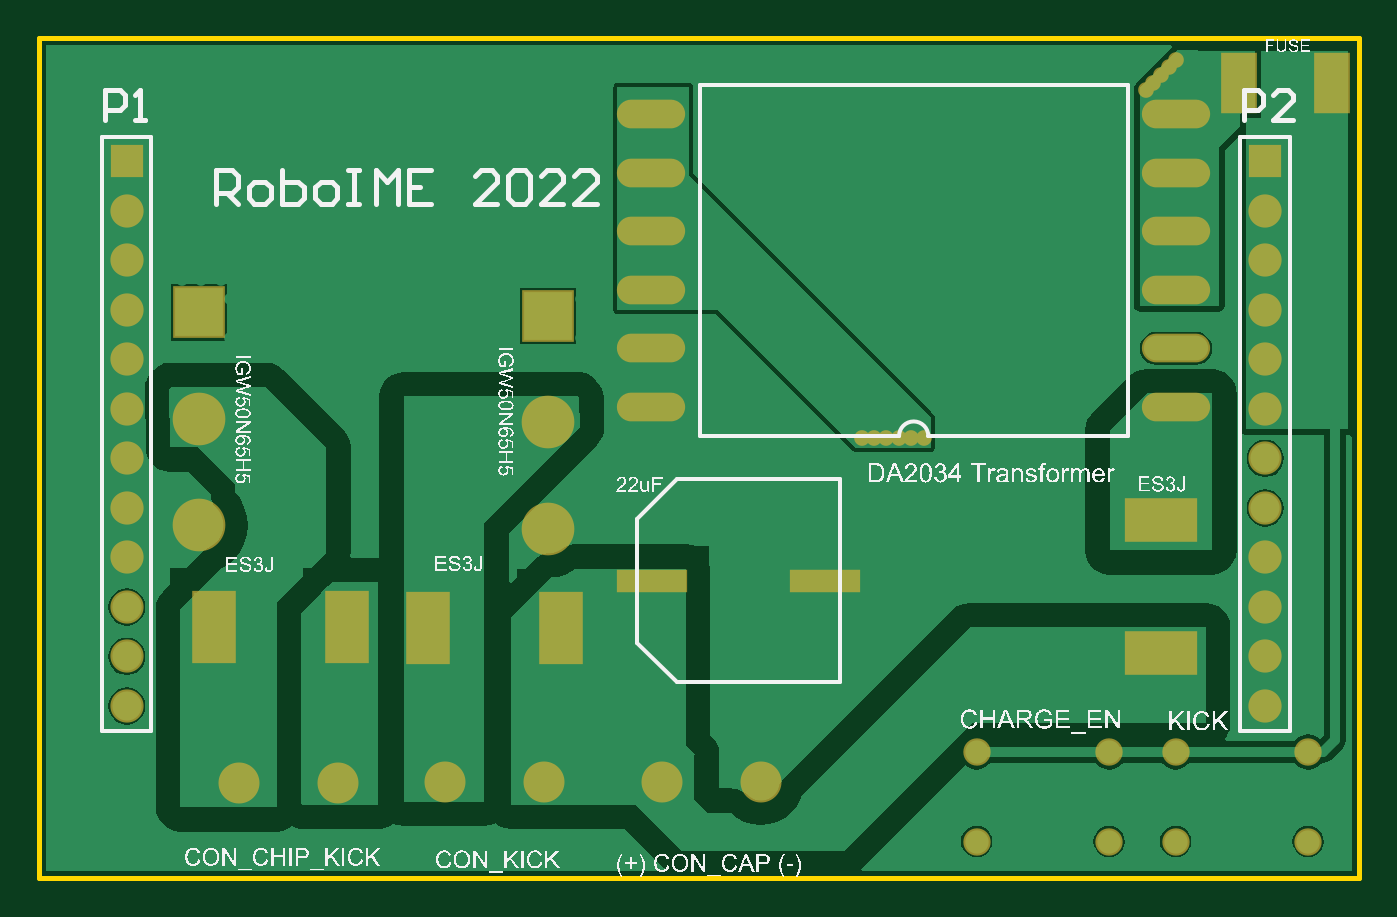
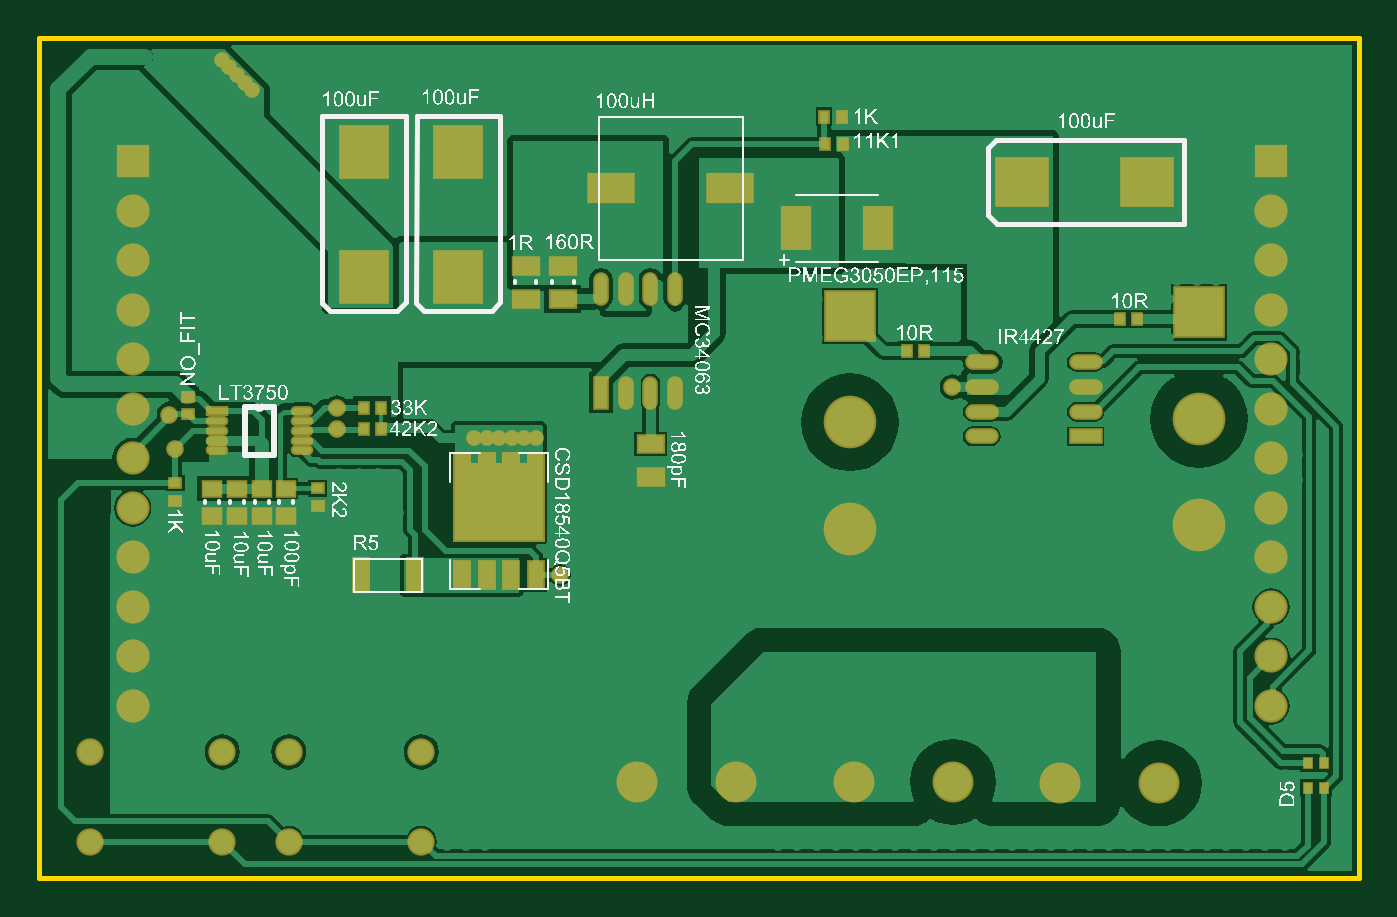
Circuit board: 9 layer files. Board 67.7 x 43.1 mm.
- bottom_copper: Kicker_PCB.GBL (48779 bytes)
- bottom_silk: Kicker_PCB.GBO (304806 bytes)
- paste: Kicker_PCB.GBP (2782 bytes)
- bottom_mask: Kicker_PCB.GBS (6570 bytes)
- outline: Kicker_PCB.GKO (401 bytes)
- top_copper: Kicker_PCB.GTL (36944 bytes)
- top_silk: Kicker_PCB.GTO (225962 bytes)
- paste: Kicker_PCB.GTP (908 bytes)
- top_mask: Kicker_PCB.GTS (2237 bytes)

=== bottom_copper: Kicker_PCB.GBL (48779 bytes, source omitted) ===
=== bottom_silk: Kicker_PCB.GBO (304806 bytes, source omitted) ===
=== paste: Kicker_PCB.GBP ===
G04*
G04 #@! TF.GenerationSoftware,Altium Limited,Altium Designer,22.4.2 (48)*
G04*
G04 Layer_Color=128*
%FSLAX25Y25*%
%MOIN*%
G70*
G04*
G04 #@! TF.SameCoordinates,3CF9D964-3833-4CBE-B755-AF4B9B4EF88F*
G04*
G04*
G04 #@! TF.FilePolarity,Positive*
G04*
G01*
G75*
%ADD37R,0.02362X0.05984*%
%ADD38O,0.02362X0.05984*%
%ADD40R,0.09000X0.05500*%
%ADD41R,0.03000X0.06500*%
%ADD42R,0.03740X0.01200*%
%ADD43O,0.03740X0.01200*%
%ADD44O,0.05984X0.02362*%
%ADD45R,0.05984X0.02362*%
%ADD46R,0.09449X0.10236*%
%ADD47R,0.10236X0.09449*%
%ADD48R,0.02800X0.05400*%
%ADD49R,0.05512X0.08268*%
%ADD50R,0.02165X0.01772*%
%ADD51R,0.03543X0.02756*%
%ADD52R,0.01772X0.02165*%
%ADD53R,0.05118X0.03347*%
%ADD54R,0.01575X0.01968*%
G36*
X182689Y68100D02*
X164889D01*
Y85600D01*
X167689D01*
Y83300D01*
X169889D01*
Y85600D01*
X172689D01*
Y83300D01*
X174889D01*
Y85600D01*
X177689D01*
Y83300D01*
X179889D01*
Y85600D01*
X182689D01*
Y68100D01*
D02*
G37*
D37*
X153189Y97940D02*
D03*
D38*
X148189D02*
D03*
X143189D02*
D03*
X138189D02*
D03*
X153189Y118940D02*
D03*
X148189D02*
D03*
X143189D02*
D03*
X138189D02*
D03*
D40*
X151089Y139200D02*
D03*
X127089D02*
D03*
D41*
X201689Y61100D02*
D03*
X190689D02*
D03*
D42*
X230705Y94146D02*
D03*
D43*
Y92178D02*
D03*
Y90209D02*
D03*
Y88241D02*
D03*
Y86272D02*
D03*
X213658Y94146D02*
D03*
Y92178D02*
D03*
Y90209D02*
D03*
Y88241D02*
D03*
Y86272D02*
D03*
D44*
X76289Y104100D02*
D03*
Y99100D02*
D03*
Y94100D02*
D03*
Y89100D02*
D03*
X55289Y104100D02*
D03*
Y99100D02*
D03*
Y94100D02*
D03*
D45*
Y89100D02*
D03*
D46*
X201089Y121294D02*
D03*
Y146491D02*
D03*
X182017D02*
D03*
Y121294D02*
D03*
D47*
X68095Y140528D02*
D03*
X42898D02*
D03*
D48*
X181289Y82900D02*
D03*
X176289D02*
D03*
X171289D02*
D03*
X166289D02*
D03*
Y61100D02*
D03*
X171289D02*
D03*
X176289D02*
D03*
X181289D02*
D03*
D49*
X97321Y131100D02*
D03*
X113857D02*
D03*
D50*
X239189Y76128D02*
D03*
Y79672D02*
D03*
X236589Y93528D02*
D03*
Y97072D02*
D03*
X210458Y75038D02*
D03*
Y78581D02*
D03*
D51*
X221689Y73053D02*
D03*
Y78565D02*
D03*
X226689Y73053D02*
D03*
Y78565D02*
D03*
X231789Y73053D02*
D03*
Y78565D02*
D03*
X216858D02*
D03*
Y73053D02*
D03*
D52*
X44829Y112800D02*
D03*
X48373D02*
D03*
X91427Y106400D02*
D03*
X87883D02*
D03*
X197533Y90685D02*
D03*
X201076D02*
D03*
X197602Y94894D02*
D03*
X201145D02*
D03*
X107861Y148100D02*
D03*
X104317D02*
D03*
X108132Y153700D02*
D03*
X104589D02*
D03*
D53*
X168389Y123547D02*
D03*
Y116853D02*
D03*
X160889Y123547D02*
D03*
Y116853D02*
D03*
X143183Y87500D02*
D03*
Y80807D02*
D03*
D54*
X7089Y18041D02*
D03*
Y23159D02*
D03*
X10389D02*
D03*
Y18041D02*
D03*
M02*

=== bottom_mask: Kicker_PCB.GBS (6570 bytes, source omitted) ===
=== outline: Kicker_PCB.GKO ===
G04*
G04 #@! TF.GenerationSoftware,Altium Limited,Altium Designer,22.4.2 (48)*
G04*
G04 Layer_Color=16711935*
%FSLAX25Y25*%
%MOIN*%
G70*
G04*
G04 #@! TF.SameCoordinates,3CF9D964-3833-4CBE-B755-AF4B9B4EF88F*
G04*
G04*
G04 #@! TF.FilePolarity,Positive*
G04*
G01*
G75*
%ADD11C,0.01000*%
D11*
X118Y-118D02*
X266693D01*
Y169488D01*
X118D02*
X266693D01*
X118D02*
X118Y-118D01*
M02*

=== top_copper: Kicker_PCB.GTL (36944 bytes, source omitted) ===
=== top_silk: Kicker_PCB.GTO (225962 bytes, source omitted) ===
=== paste: Kicker_PCB.GTP ===
G04*
G04 #@! TF.GenerationSoftware,Altium Limited,Altium Designer,22.4.2 (48)*
G04*
G04 Layer_Color=8421504*
%FSLAX25Y25*%
%MOIN*%
G70*
G04*
G04 #@! TF.SameCoordinates,3CF9D964-3833-4CBE-B755-AF4B9B4EF88F*
G04*
G04*
G04 #@! TF.FilePolarity,Positive*
G04*
G01*
G75*
%ADD12R,0.06614X0.11614*%
%ADD13R,0.08000X0.14000*%
%ADD14O,0.12992X0.05000*%
%ADD15R,0.13386X0.03937*%
%ADD16R,0.14000X0.08000*%
D12*
X242520Y160472D02*
D03*
X261339D02*
D03*
D13*
X105589Y50300D02*
D03*
X78589D02*
D03*
X62389Y50500D02*
D03*
X35389D02*
D03*
D14*
X229773Y95067D02*
D03*
Y106878D02*
D03*
Y118689D02*
D03*
Y130500D02*
D03*
Y142311D02*
D03*
Y154122D02*
D03*
X123789Y95067D02*
D03*
Y106878D02*
D03*
Y118689D02*
D03*
Y130500D02*
D03*
Y142311D02*
D03*
Y154122D02*
D03*
D15*
X123898Y59961D02*
D03*
X158898D02*
D03*
D16*
X226789Y72300D02*
D03*
Y45300D02*
D03*
M02*

=== top_mask: Kicker_PCB.GTS ===
G04*
G04 #@! TF.GenerationSoftware,Altium Limited,Altium Designer,22.4.2 (48)*
G04*
G04 Layer_Color=8388736*
%FSLAX25Y25*%
%MOIN*%
G70*
G04*
G04 #@! TF.SameCoordinates,3CF9D964-3833-4CBE-B755-AF4B9B4EF88F*
G04*
G04*
G04 #@! TF.FilePolarity,Negative*
G04*
G01*
G75*
%ADD17R,0.07414X0.12414*%
%ADD18R,0.08800X0.14800*%
%ADD19O,0.13792X0.05800*%
%ADD20R,0.14186X0.04737*%
%ADD21R,0.14800X0.08800*%
%ADD22C,0.10642*%
%ADD23R,0.10642X0.10642*%
%ADD24C,0.05524*%
%ADD25C,0.08280*%
%ADD26C,0.06706*%
%ADD27R,0.06706X0.06706*%
%ADD28C,0.03162*%
D17*
X242520Y160472D02*
D03*
X261339D02*
D03*
D18*
X105589Y50300D02*
D03*
X78589D02*
D03*
X62389Y50500D02*
D03*
X35389D02*
D03*
D19*
X229773Y95067D02*
D03*
Y106878D02*
D03*
Y118689D02*
D03*
Y130500D02*
D03*
Y142311D02*
D03*
Y154122D02*
D03*
X123789Y95067D02*
D03*
Y106878D02*
D03*
Y118689D02*
D03*
Y130500D02*
D03*
Y142311D02*
D03*
Y154122D02*
D03*
D20*
X123898Y59961D02*
D03*
X158898D02*
D03*
D21*
X226789Y72300D02*
D03*
Y45300D02*
D03*
D22*
X32402Y92638D02*
D03*
Y71138D02*
D03*
X102913Y91929D02*
D03*
Y70429D02*
D03*
D23*
X32402Y114138D02*
D03*
X102913Y113429D02*
D03*
D24*
X216275Y7245D02*
D03*
Y25355D02*
D03*
X189503D02*
D03*
Y7245D02*
D03*
X256475Y7245D02*
D03*
Y25355D02*
D03*
X229703D02*
D03*
Y7245D02*
D03*
D25*
X145889Y19300D02*
D03*
X125889D02*
D03*
X60489Y19000D02*
D03*
X40489D02*
D03*
X102089Y19300D02*
D03*
X82089D02*
D03*
D26*
X247798Y34647D02*
D03*
Y44647D02*
D03*
Y54647D02*
D03*
Y64647D02*
D03*
Y74647D02*
D03*
Y84647D02*
D03*
Y94647D02*
D03*
Y104647D02*
D03*
Y114647D02*
D03*
Y124647D02*
D03*
Y134647D02*
D03*
X17798Y34647D02*
D03*
Y44647D02*
D03*
Y54647D02*
D03*
Y64647D02*
D03*
Y74647D02*
D03*
Y84647D02*
D03*
Y94647D02*
D03*
Y104647D02*
D03*
Y114647D02*
D03*
Y124647D02*
D03*
Y134647D02*
D03*
D27*
X247798Y144647D02*
D03*
X17798D02*
D03*
D28*
X176289Y88675D02*
D03*
X173789D02*
D03*
X171189D02*
D03*
X168789D02*
D03*
X229803Y165157D02*
D03*
X228268Y163622D02*
D03*
X226732Y162087D02*
D03*
X225197Y160551D02*
D03*
X223701Y158976D02*
D03*
X178789Y88675D02*
D03*
X166289D02*
D03*
M02*

